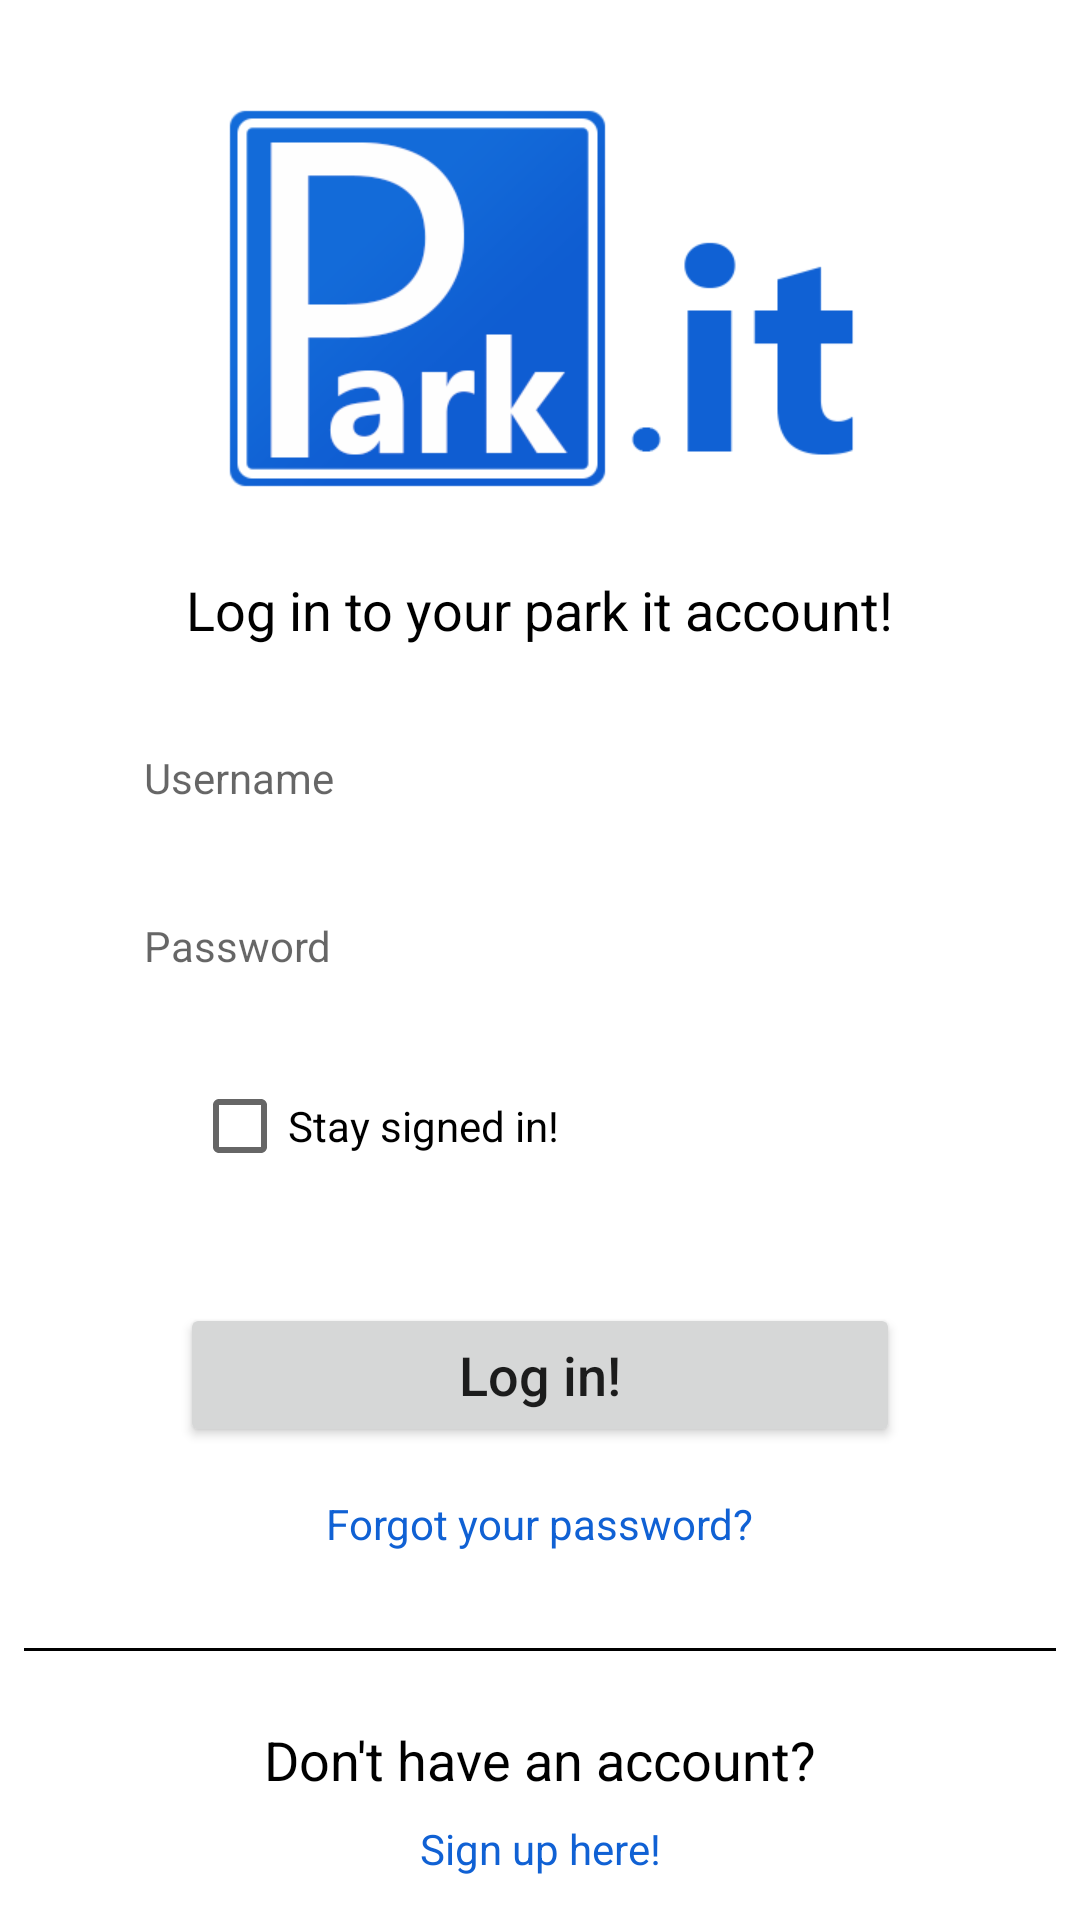

Layout XML and referenced resources for this Android screen:
<!-- AndroidManifest.xml: application theme Theme.ParkIt.NoActionBar -->
<!-- res/layout/activity_login.xml -->
<?xml version="1.0" encoding="utf-8"?>
<androidx.constraintlayout.widget.ConstraintLayout xmlns:android="http://schemas.android.com/apk/res/android"
    xmlns:app="http://schemas.android.com/apk/res-auto"
    xmlns:tools="http://schemas.android.com/tools"
    android:layout_width="match_parent"
    android:layout_height="match_parent"
    tools:context=".LoginActivity">

    <ImageView
        android:id="@+id/imageView"
        android:layout_width="217dp"
        android:layout_height="135dp"
        android:layout_marginStart="32dp"
        android:layout_marginTop="32dp"
        android:layout_marginEnd="32dp"
        android:contentDescription="logo"
        app:layout_constraintEnd_toEndOf="parent"
        app:layout_constraintHorizontal_bias="0.5"
        app:layout_constraintStart_toStartOf="parent"
        app:layout_constraintTop_toTopOf="parent"
        app:srcCompat="@drawable/logo_park_sm" />

    <TextView
        android:id="@+id/textViewLogPrompt"
        android:layout_width="wrap_content"
        android:layout_height="wrap_content"
        android:layout_marginStart="32dp"
        android:layout_marginTop="24dp"
        android:layout_marginEnd="32dp"
        android:text="@string/login_prompt"
        android:textColor="@color/black"
        android:textSize="18sp"
        app:layout_constraintEnd_toEndOf="parent"
        app:layout_constraintHorizontal_bias="0.5"
        app:layout_constraintStart_toStartOf="parent"
        app:layout_constraintTop_toBottomOf="@+id/imageView" />

    <EditText
        android:id="@+id/editTextLogUser"
        style="@style/input_form"
        android:layout_marginStart="32dp"
        android:layout_marginTop="24dp"
        android:layout_marginEnd="32dp"
        android:autofillHints="@string/username_hint"
        android:hint="@string/username_hint"
        android:inputType="textEmailAddress"
        app:layout_constraintEnd_toEndOf="parent"
        app:layout_constraintStart_toStartOf="parent"
        app:layout_constraintTop_toBottomOf="@+id/textViewLogPrompt" />

    <EditText
        android:id="@+id/editTextLogPassword"
        style="@style/input_form"
        android:layout_marginStart="32dp"
        android:layout_marginTop="16dp"
        android:layout_marginEnd="32dp"
        android:autofillHints="@string/password_hint"
        android:hint="@string/password_hint"
        android:inputType="textPassword"
        app:layout_constraintEnd_toEndOf="parent"
        app:layout_constraintStart_toStartOf="parent"
        app:layout_constraintTop_toBottomOf="@+id/editTextLogUser" />

    <CheckBox
        android:id="@+id/checkBoxStaySigned"
        android:layout_width="wrap_content"
        android:layout_height="wrap_content"
        android:layout_marginStart="64dp"
        android:layout_marginTop="16dp"
        android:text="@string/login_stay_signed"
        app:layout_constraintStart_toStartOf="parent"
        app:layout_constraintTop_toBottomOf="@+id/editTextLogPassword" />

    <Button
        android:id="@+id/buttonLogin"
        style="@style/Button.Blue"
        android:layout_width="240dp"
        android:layout_height="wrap_content"
        android:layout_marginStart="32dp"
        android:layout_marginTop="8dp"
        android:layout_marginEnd="32dp"
        android:text="@string/login_log_button"
        android:textAllCaps="false"
        android:textSize="18sp"
        app:layout_constraintEnd_toEndOf="parent"
        app:layout_constraintStart_toStartOf="parent"
        app:layout_constraintTop_toBottomOf="@+id/textViewErorr" />

    <TextView
        android:id="@+id/textViewForgot"
        android:layout_marginStart="32dp"
        android:layout_marginTop="16dp"
        android:layout_marginEnd="32dp"
        android:text="@string/login_forgot"
        app:layout_constraintEnd_toEndOf="parent"
        app:layout_constraintStart_toStartOf="parent"
        app:layout_constraintTop_toBottomOf="@+id/buttonLogin"
        style="@style/text_blue_link" />

    <View
        android:id="@+id/divider1"
        style="@style/Divider"
        android:layout_marginStart="8dp"
        android:layout_marginTop="32dp"
        android:layout_marginEnd="8dp"
        app:layout_constraintEnd_toEndOf="parent"
        app:layout_constraintStart_toStartOf="parent"
        app:layout_constraintTop_toBottomOf="@+id/textViewForgot" />

    <TextView
        android:id="@+id/textViewNoAccount"
        android:layout_width="wrap_content"
        android:layout_height="wrap_content"
        android:layout_marginStart="32dp"
        android:layout_marginTop="24dp"
        android:layout_marginEnd="32dp"
        android:text="@string/login_no_acc"
        android:textColor="@color/black"
        android:textSize="18sp"
        app:layout_constraintEnd_toEndOf="parent"
        app:layout_constraintStart_toStartOf="parent"
        app:layout_constraintTop_toBottomOf="@+id/divider1" />

    <TextView
        android:id="@+id/textViewSignUp"
        android:layout_marginStart="32dp"
        android:layout_marginTop="8dp"
        android:layout_marginEnd="32dp"
        android:text="@string/login_sign"
        android:onClick="clickAbout"
        app:layout_constraintEnd_toEndOf="parent"
        app:layout_constraintStart_toStartOf="parent"
        app:layout_constraintTop_toBottomOf="@+id/textViewNoAccount"
        style="@style/text_blue_link" />

    <TextView
        android:id="@+id/textViewErorr"
        android:layout_width="wrap_content"
        android:layout_height="0dp"
        android:layout_marginStart="32dp"
        android:layout_marginTop="8dp"
        android:layout_marginEnd="32dp"
        android:text="Incorrect password or email!"
        android:textColor="#D80C0C"
        android:visibility="invisible"
        app:layout_constraintEnd_toEndOf="parent"
        app:layout_constraintStart_toStartOf="parent"
        app:layout_constraintTop_toBottomOf="@+id/checkBoxStaySigned" />

</androidx.constraintlayout.widget.ConstraintLayout>
<!-- resources referenced by this layout -->
<resources>
  <color name="black">#FF000000</color>
  <!-- drawable logo_park_sm: png bitmap (drawable, 17610 bytes) -->
  <string name="login_forgot">Forgot your password?</string>
  <string name="login_log_button">Log in!</string>
  <string name="login_no_acc">Don\'t have an account?</string>
  <string name="login_prompt">Log in to your park it account!</string>
  <string name="login_sign">Sign up here!</string>
  <string name="login_stay_signed">Stay signed in!</string>
  <string name="password_hint">Password</string>
  <string name="username_hint">Username</string>
  <style name="Button.Blue" parent="ThemeOverlay.AppCompat">
          <item name="colorAccent">@android:color/white</item>
      </style>
  <style name="Divider">
          <item name="android:layout_width">match_parent</item>
          <item name="android:layout_height">1dp</item>
          <item name="android:background">@color/black</item>
  
      </style>
  <style name="input_form">
          <item name="android:layout_width">280dp</item>
          <item name="android:layout_height">40dp</item>
          <item name="android:background">@drawable/textinput_border</item>
          <item name="android:includeFontPadding">true</item>
          <item name="android:padding">8sp</item>
          <item name="android:singleLine">true</item>
          <item name="android:textSize">14sp</item>
      </style>
  <style name="text_blue_link">
          <item name="android:layout_width">wrap_content</item>
          <item name="android:layout_height">wrap_content</item>
          <item name="android:clickable">true</item>
          <item name="android:textColor">@color/best_blue</item>
          <item name="android:textColorLink">@color/best_blue</item>
      </style>
  <style name="Theme.ParkIt.NoActionBar">
          <item name="windowActionBar">false</item>
          <item name="windowNoTitle">true</item>
      </style>
  <color name="best_blue">#1061d4</color>
</resources>
